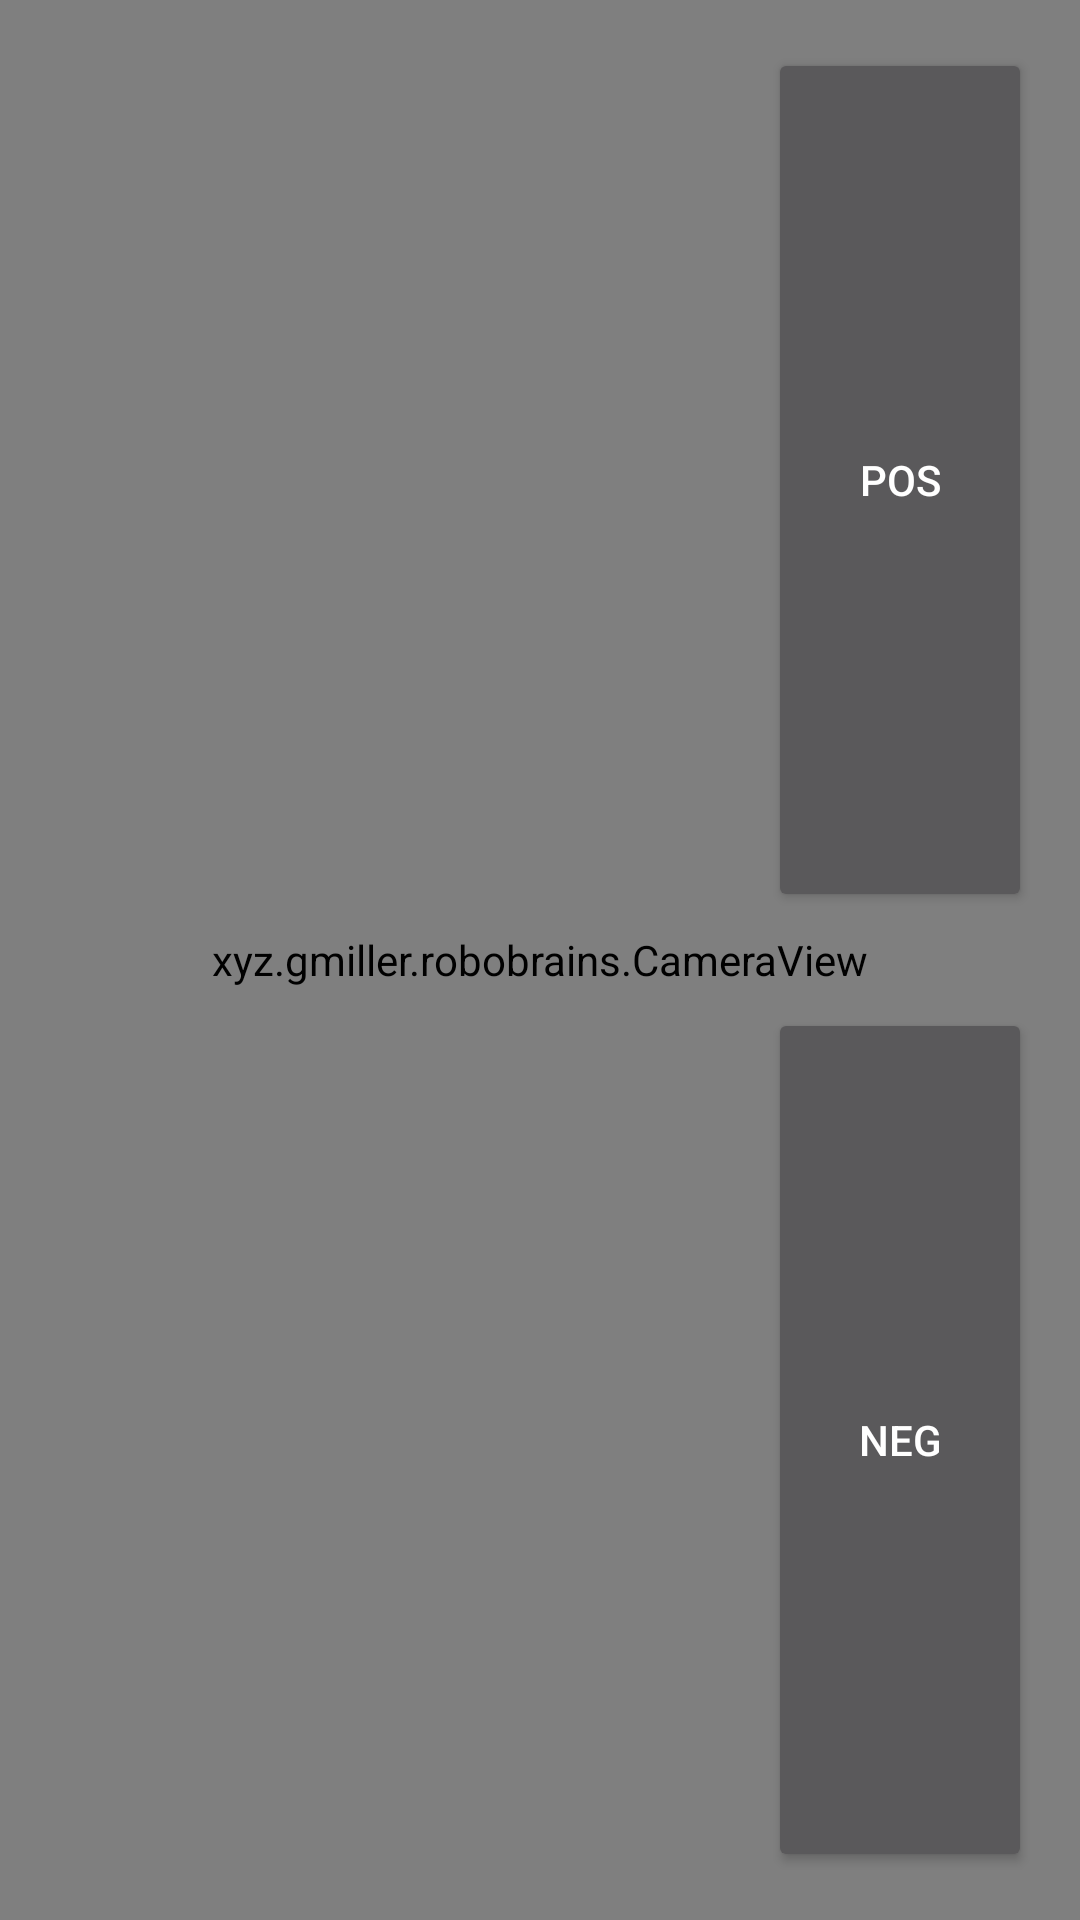

Layout XML and referenced resources for this Android screen:
<!-- AndroidManifest.xml: application theme Theme.AppCompat.NoActionBar -->
<!-- res/layout/activity_camera_view.xml -->
<?xml version="1.0" encoding="utf-8"?>
<android.support.constraint.ConstraintLayout xmlns:android="http://schemas.android.com/apk/res/android"
    xmlns:app="http://schemas.android.com/apk/res-auto"
    xmlns:tools="http://schemas.android.com/tools"
    android:layout_width="match_parent"
    android:layout_height="match_parent"
    tools:context=".CameraViewActivity">

    <xyz.gmiller.robobrains.CameraView
        android:id="@+id/cameraView"
        android:layout_width="match_parent"
        android:layout_height="match_parent"
        app:layout_constraintBottom_toBottomOf="parent"
        app:layout_constraintEnd_toEndOf="parent"
        app:layout_constraintHorizontal_bias="0.0"
        app:layout_constraintStart_toStartOf="parent"
        app:layout_constraintTop_toTopOf="parent"
        app:layout_constraintVertical_bias="1.0"
        app:show_fps="true" />

    <Button
        android:id="@+id/positiveButton"
        android:layout_width="wrap_content"
        android:layout_height="0dp"
        android:layout_marginBottom="16dp"
        android:layout_marginEnd="16dp"
        android:layout_marginTop="16dp"
        android:onClick="onClickPositive"
        android:text="POS"
        app:layout_constraintBottom_toTopOf="@+id/negativeButton"
        app:layout_constraintEnd_toEndOf="parent"
        app:layout_constraintTop_toTopOf="parent"
        app:layout_constraintVertical_chainStyle="spread" />

    <Button
        android:id="@+id/negativeButton"
        android:layout_width="wrap_content"
        android:layout_height="0dp"
        android:layout_marginBottom="16dp"
        android:layout_marginEnd="16dp"
        android:layout_marginTop="16dp"
        android:onClick="onClickNegative"
        android:text="NEG"
        app:layout_constraintBottom_toBottomOf="parent"
        app:layout_constraintEnd_toEndOf="parent"
        app:layout_constraintTop_toBottomOf="@+id/positiveButton" />

</android.support.constraint.ConstraintLayout>
<!-- resources referenced by this layout -->
<resources>

</resources>
